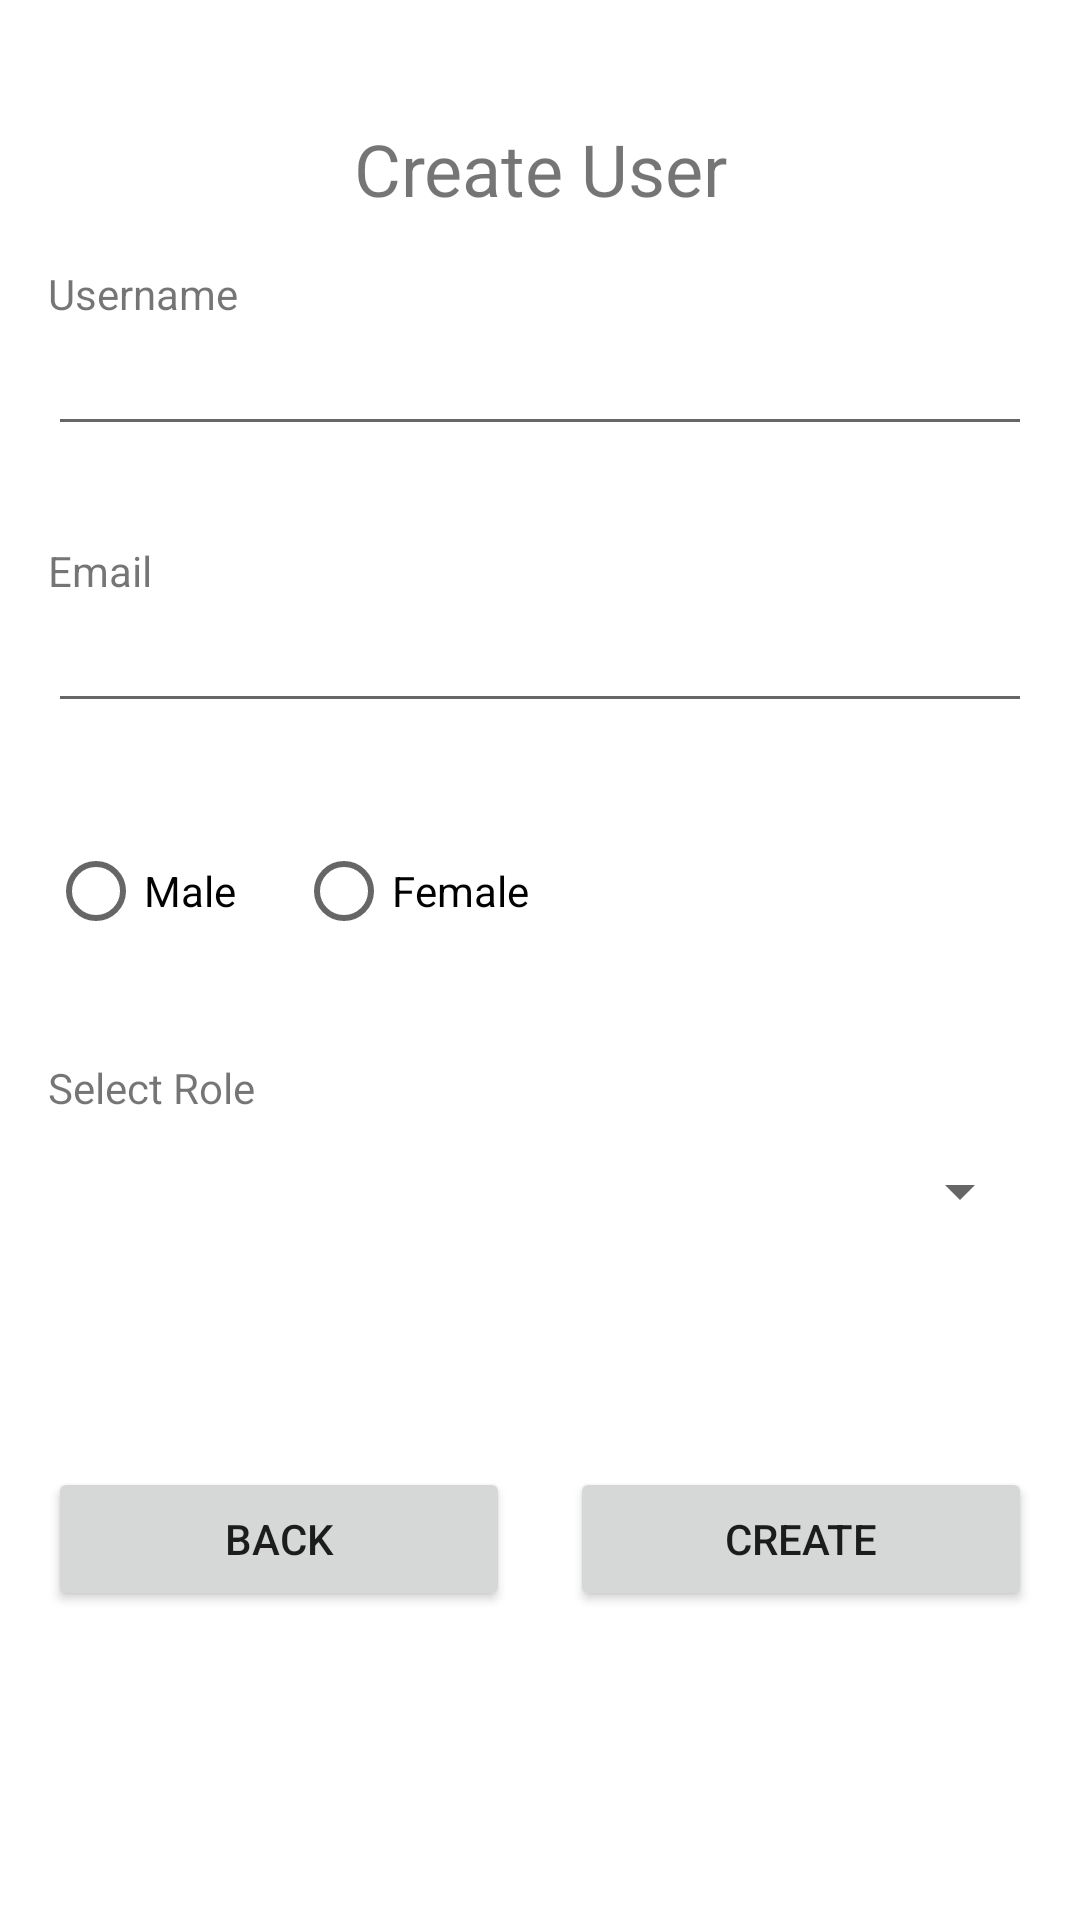

Here is an Android app screen rendered from its layout file. Give the layout XML and the strings, colors and styles it references.
<!-- AndroidManifest.xml: application theme Theme.CrudUserMobileApp -->
<!-- res/layout/activity_user_form_main.xml -->
<?xml version="1.0" encoding="utf-8"?>
<LinearLayout xmlns:android="http://schemas.android.com/apk/res/android"
    xmlns:app="http://schemas.android.com/apk/res-auto"
    xmlns:tools="http://schemas.android.com/tools"
    android:id="@+id/main"
    android:layout_width="match_parent"
    android:layout_height="match_parent"
    android:orientation="vertical"
    tools:context=".activities.UserFormMainActivity">
    <TextView
        android:layout_marginTop="40dp"
        android:textAlignment="center"
        android:text="Create User"
        android:textSize="24sp"
        android:layout_width="match_parent"
        android:layout_height="wrap_content"/>
    <LinearLayout
        android:padding="16dp"
        android:orientation="vertical"
        android:layout_width="match_parent"
        android:layout_height="wrap_content">
        <TextView
            android:text="Username"
            android:layout_width="match_parent"
            android:layout_height="wrap_content"/>
        <EditText
            android:id="@+id/etUsername"
            android:layout_width="match_parent"
            android:layout_height="wrap_content"/>
    </LinearLayout>
    <LinearLayout
        android:padding="16dp"
        android:orientation="vertical"
        android:layout_width="match_parent"
        android:layout_height="wrap_content">
        <TextView
            android:text="Email"
            android:layout_width="match_parent"
            android:layout_height="wrap_content"/>
        <EditText
            android:id="@+id/etEmail"
            android:layout_width="match_parent"
            android:layout_height="wrap_content"/>
    </LinearLayout>
    <RadioGroup
        android:padding="16dp"
        android:orientation="horizontal"
        android:layout_width="match_parent"
        android:layout_height="wrap_content">
        <RadioButton
            android:id="@+id/rbMale"
            android:text="Male"
            android:layout_width="wrap_content"
            android:layout_height="wrap_content"/>
        <RadioButton
            android:id="@+id/rbFemale"
            android:layout_marginLeft="20dp"
            android:text="Female"
            android:layout_width="wrap_content"
            android:layout_height="wrap_content"/>
    </RadioGroup>
    <LinearLayout
        android:padding="16dp"
        android:orientation="vertical"
        android:layout_width="match_parent"
        android:layout_height="wrap_content">
        <TextView
            android:text="Select Role"
            android:layout_width="match_parent"
            android:layout_height="wrap_content"/>
       <Spinner
           android:id="@+id/spinnerRole"
           android:layout_width="match_parent"
           android:layout_height="50dp"/>
    </LinearLayout>
    <LinearLayout
        android:layout_marginTop="35dp"
        android:padding="16dp"
        android:orientation="horizontal"
        android:layout_width="match_parent"
        android:layout_height="wrap_content">
        <Button
            android:id="@+id/btnBack"
            android:layout_marginRight="10dp"
            android:layout_weight="1"
            android:text="Back"
            android:layout_width="match_parent"
            android:layout_height="match_parent"/>
        <Button
            android:id="@+id/btnCreate"
            android:layout_marginLeft="10dp"
            android:layout_weight="1"
            android:text="Create"
            android:layout_width="match_parent"
            android:layout_height="match_parent"/>
    </LinearLayout>
</LinearLayout>
<!-- resources referenced by this layout -->
<resources>
  <style name="Theme.CrudUserMobileApp" parent="Theme.MaterialComponents.DayNight.NoActionBar">
          
          <item name="colorPrimary">@color/purple_500</item>
          <item name="colorPrimaryVariant">@color/purple_700</item>
          <item name="colorOnPrimary">@color/white</item>
          
          <item name="colorSecondary">@color/teal_200</item>
          <item name="colorSecondaryVariant">@color/teal_700</item>
          <item name="colorOnSecondary">@color/black</item>
          
          <item name="android:statusBarColor">?attr/colorPrimaryVariant</item>
          
      </style>
  <!-- not gathered from this repository: default colours our renderer supplied (Android Studio template values) -->
  <color name="purple_500">#FF6200EE</color>
  <color name="purple_700">#FF3700B3</color>
  <color name="teal_200">#FF03DAC5</color>
  <color name="teal_700">#FF018786</color>
  <color name="black">#FF000000</color>
  <color name="white">#FFFFFFFF</color>
</resources>
